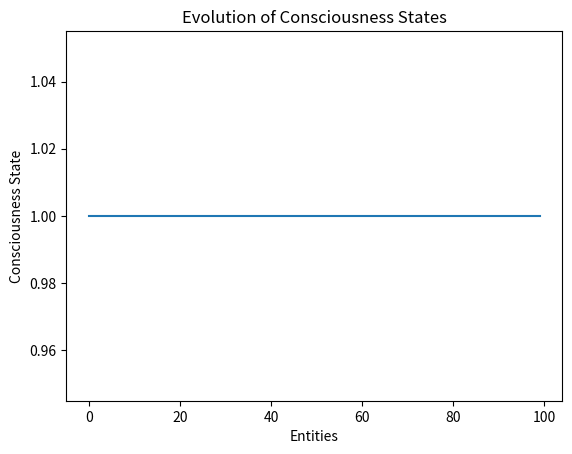

The script that saved this image:
import numpy as np
import matplotlib.pyplot as plt

class ConsciousnessModel:
    def __init__(self, num_entities, interaction_strength, time_steps):
        self.num_entities = num_entities
        self.interaction_strength = interaction_strength
        self.time_steps = time_steps
        self.states = np.random.rand(num_entities)

    def update_states(self):
        for _ in range(self.time_steps):
            interactions = np.random.rand(self.num_entities, self.num_entities) < self.interaction_strength
            self.states += interactions.dot(self.states) / self.num_entities
            self.states = np.clip(self.states, 0, 1)

    def plot_states(self):
        plt.plot(self.states)
        plt.xlabel('Entities')
        plt.ylabel('Consciousness State')
        plt.title('Evolution of Consciousness States')
        plt.show()

# パラメータの設定
num_entities = 100
interaction_strength = 0.01
time_steps = 1000

# モデルの実行
model = ConsciousnessModel(num_entities, interaction_strength, time_steps)
model.update_states()
model.plot_states()

